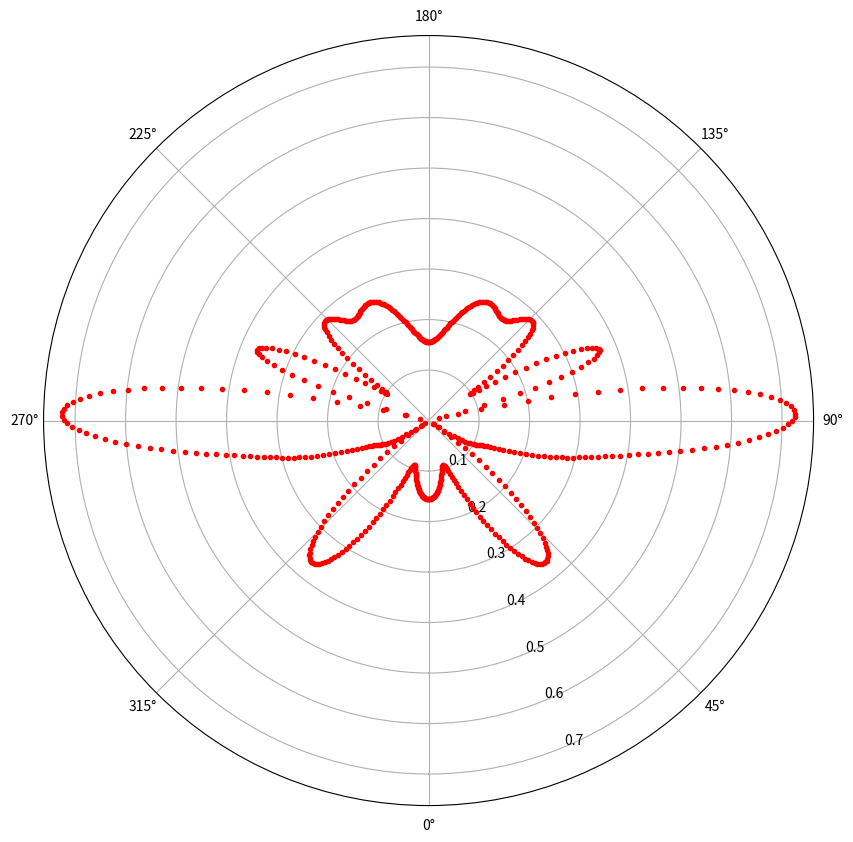

Write the Python code that produced this figure.
# -*- coding: utf-8 -*-
"""
Created on Sat Oct 12 12:44:14 2024

[redacted]
"""

# 画不同的 beam 类型
# 随机生产的相位向量，产生不规则的 beam 图形
import numpy as np
import matplotlib.pyplot as plt

N = 8
dVsLambda = 0.5
n = np.arange(0,N,1)

phaseRotateVector = np.random.uniform(-1, 1, [1,N]) + 1.j * np.random.uniform(-1, 1, [1,N])
thetaAll = np.arange(0,2*np.pi,0.01)
beamAmp = []
for theta in thetaAll:
    ePhi = np.exp(1j*2*np.pi*dVsLambda*np.cos(theta)*n)
    BeamAmpForOneTheta = np.dot(phaseRotateVector,ePhi)
    beamAmp.append(BeamAmpForOneTheta)
beamAmp = np.array(beamAmp)/N

fig = plt.figure(figsize=(10,10))
ax = plt.subplot(111, polar=True)
ax.plot(thetaAll, abs(beamAmp),"r.")
ax.grid(True)
ax.set_theta_offset(-1*np.pi/2) 